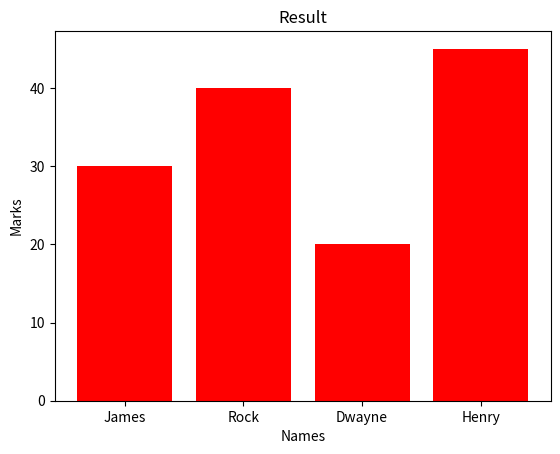

Write the Python code that produced this figure.
from matplotlib import pyplot as plt 
Names= ['James','Rock','Dwayne','Henry']
marks=[30,40,20,45]
plt.bar(Names,marks,color='red')
plt.title("Result")
plt.xlabel("Names")
plt.ylabel('Marks')
plt.show()

